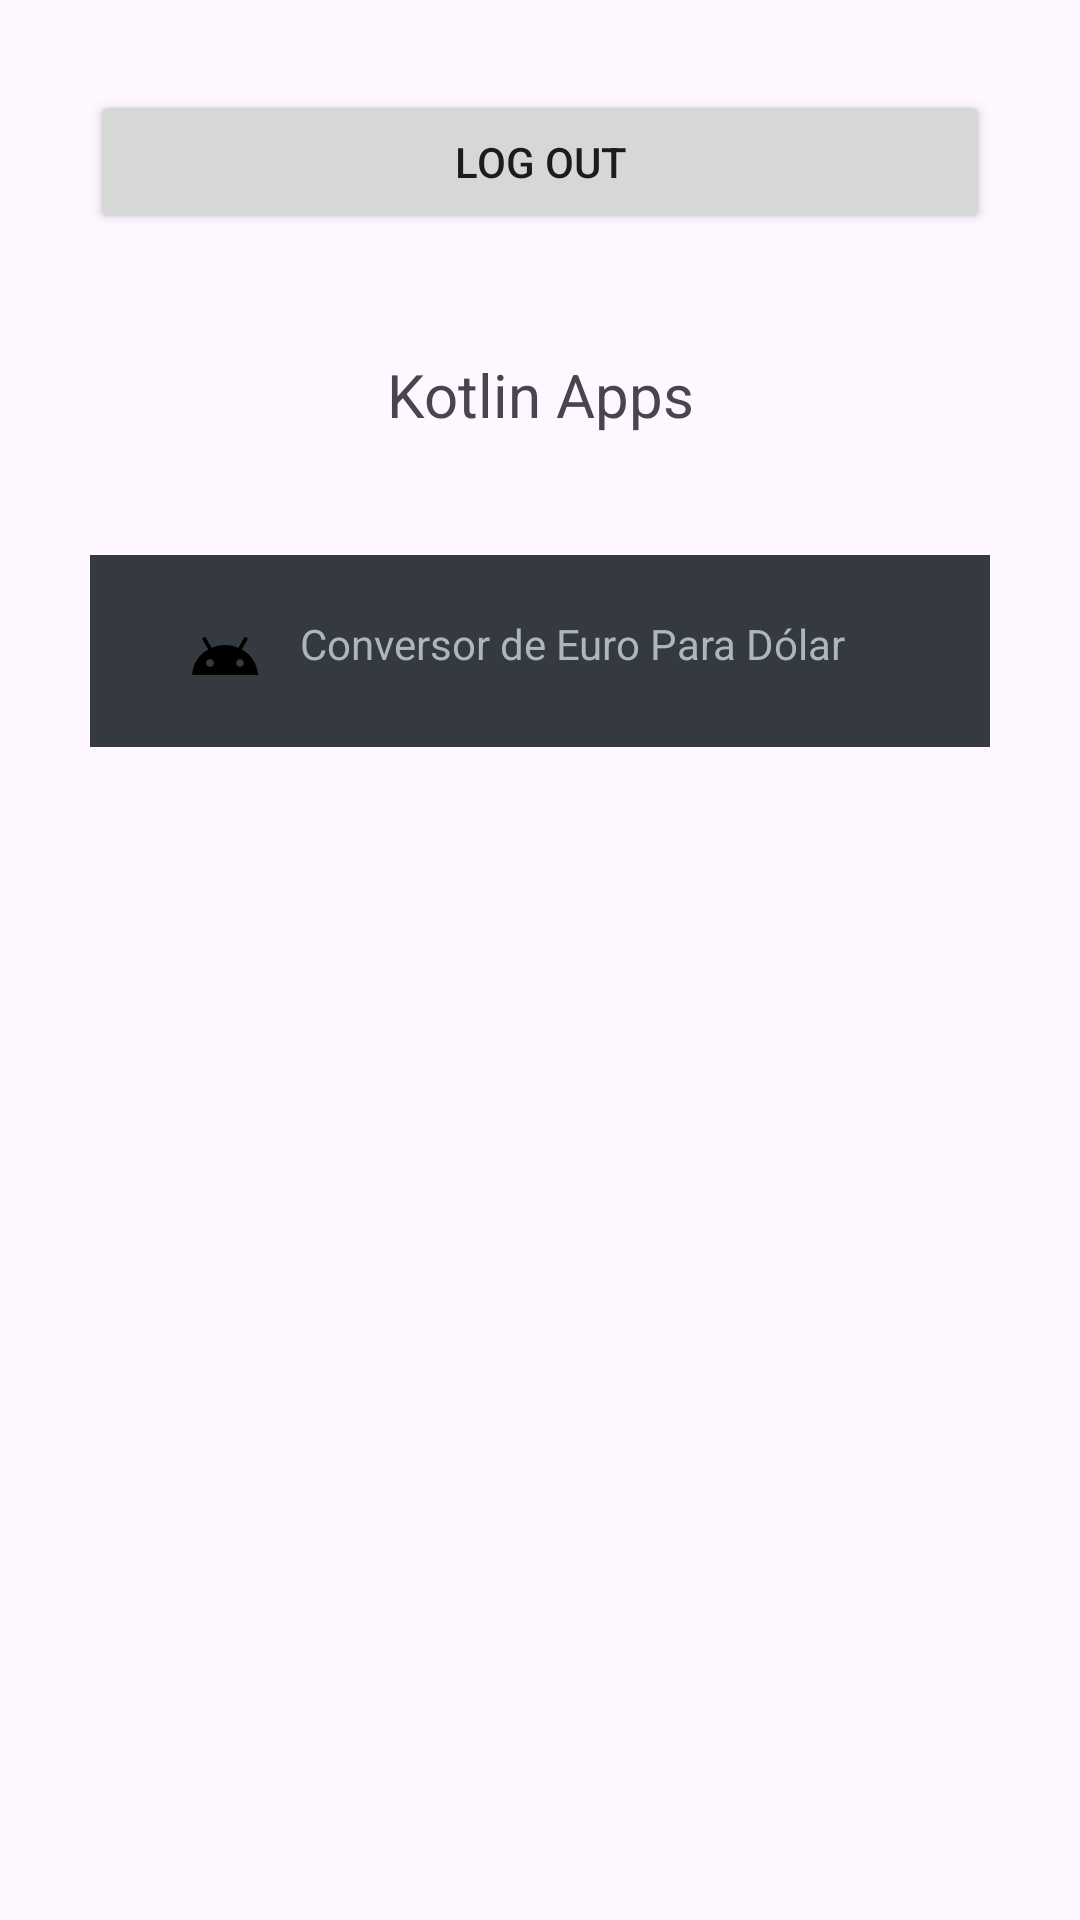

The Android layout XML behind this screen, and the referenced resources:
<!-- AndroidManifest.xml: application theme Theme.KotlinCentralizer -->
<!-- res/layout/activity_projects.xml -->
<?xml version="1.0" encoding="utf-8"?>
<LinearLayout xmlns:android="http://schemas.android.com/apk/res/android"
    xmlns:app="http://schemas.android.com/apk/res-auto"
    xmlns:tools="http://schemas.android.com/tools"
    android:layout_width="match_parent"
    android:layout_height="match_parent"
    android:orientation="vertical"
    android:padding="30dp"
    tools:context=".Projects">

   <Button
    android:id="@+id/log_out"
    android:layout_width="match_parent"
    android:layout_height="wrap_content"
    android:text="Log out" />>


    <TextView
        android:id="@+id/conversor_project"
        android:layout_width="match_parent"
        android:layout_height="wrap_content"
        android:gravity="center_horizontal"
        android:text="Kotlin Apps"
        android:layout_margin="40dp"
        android:textSize="20sp"
        ></TextView>

    <LinearLayout
        android:layout_width="match_parent"
        android:layout_height="wrap_content"
        android:background="@color/gray4"
        android:padding="20dp"
        app:cornerRadius="8dp"
        android:orientation="horizontal"
        >

        <ImageView
            android:layout_width="50dp"
            android:layout_height="wrap_content"
            android:src="@drawable/ic_arrow"></ImageView>

        <TextView
            android:layout_width="wrap_content"
            android:layout_height="wrap_content"
            android:text="Conversor de Euro Para Dólar"
            android:textColor="@color/gray1"></TextView>

    </LinearLayout>
</LinearLayout>
<!-- resources referenced by this layout -->
<resources>
  <color name="gray1">#adb5bd</color>
  <color name="gray4">#343a40</color>
  <!-- drawable ic_arrow (drawable) -->
  <vector android:height="24dp" android:tint="#000000"
      android:viewportHeight="24" android:viewportWidth="24"
      android:width="24dp" xmlns:android="http://schemas.android.com/apk/res/android">
      <path android:fillColor="#e9ecef" android:pathData="M17.6,11.48 L19.44,8.3a0.63,0.63 0,0 0,-1.09 -0.63l-1.88,3.24a11.43,11.43 0,0 0,-8.94 0L5.65,7.67a0.63,0.63 0,0 0,-1.09 0.63L6.4,11.48A10.81,10.81 0,0 0,1 20L23,20A10.81,10.81 0,0 0,17.6 11.48ZM7,17.25A1.25,1.25 0,1 1,8.25 16,1.25 1.25,0 0,1 7,17.25ZM17,17.25A1.25,1.25 0,1 1,18.25 16,1.25 1.25,0 0,1 17,17.25Z"/>
  </vector>
  <style name="Theme.KotlinCentralizer" parent="Base.Theme.KotlinCentralizer" />
  <style name="Base.Theme.KotlinCentralizer" parent="Theme.Material3.DayNight.NoActionBar">
          
          
      </style>
</resources>
